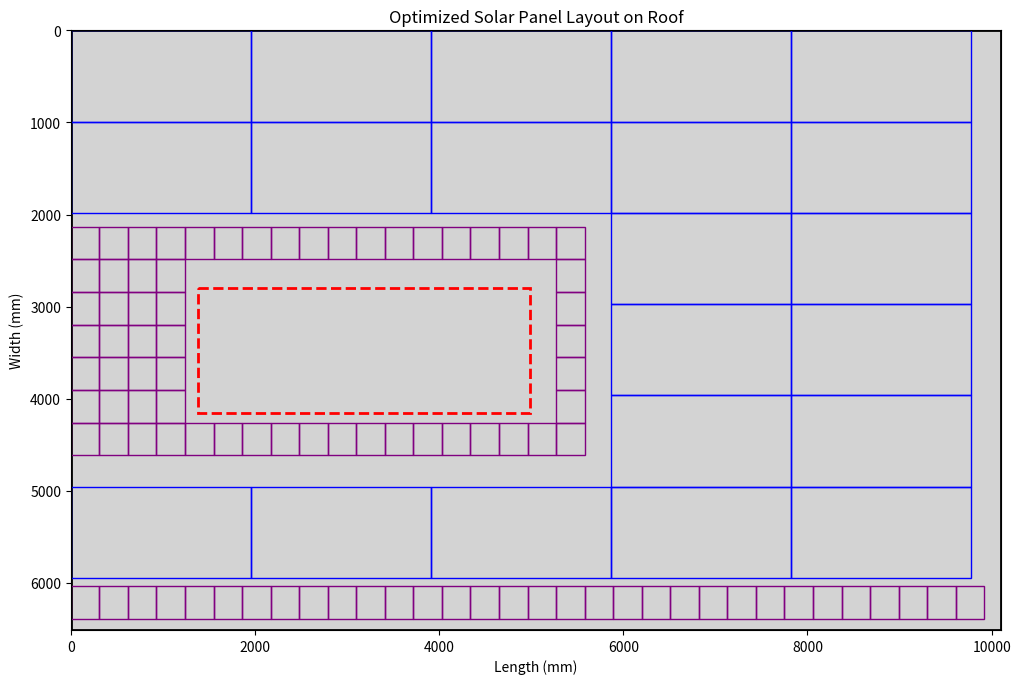

The matplotlib source for this figure:
import matplotlib.pyplot as plt
import matplotlib.patches as patches
import numpy as np

# Roof dimensions in mm
roof_length = 10100
roof_width = 6511.53
opening_length = 3600
opening_width = 1360
opening_left_edge = 1383.7
opening_top_edge = 2800

# Solar panel dimensions
main_panel_length = 1956
main_panel_width = 991
additional_panel_length = 1580
additional_panel_width = 808
smaller_panel_length = 310
smaller_panel_width = 355

# Create a new figure for the optimized layout
fig, ax = plt.subplots(figsize=(12, 8))

# Draw the roof
ax.add_patch(patches.Rectangle((0, 0), roof_length, roof_width, edgecolor='black', facecolor='lightgrey', linewidth=2))

# Draw the opening
ax.add_patch(patches.Rectangle((opening_left_edge, opening_top_edge), opening_length, opening_width, edgecolor='red', facecolor='none', linewidth=2, linestyle='dashed'))

# Function to draw panels without overlapping
def draw_panels(ax, panel_length, panel_width, color, roof_length, roof_width, opening_left_edge, opening_top_edge, opening_length, opening_width, existing_panels):
    x_positions = np.arange(0, roof_length, panel_length)
    y_positions = np.arange(0, roof_width, panel_width)
    panel_count = 0

    for x in x_positions:
        for y in y_positions:
            # Check if the panel is within the roof boundaries and not overlapping the opening or other panels
            if (x + panel_length <= roof_length and
                y + panel_width <= roof_width and
                not (opening_left_edge < x + panel_length and
                     x < opening_left_edge + opening_length and
                     opening_top_edge < y + panel_width and
                     y < opening_top_edge + opening_width) and
                not any((x < p[0] + p[2] and x + panel_length > p[0] and y < p[1] + p[3] and y + panel_width > p[1]) for p in existing_panels)):
                ax.add_patch(patches.Rectangle((x, y), panel_length, panel_width, edgecolor=color, facecolor='none', linewidth=1))
                existing_panels.append((x, y, panel_length, panel_width))
                panel_count += 1
    return panel_count, existing_panels

# Store positions of existing panels to avoid overlap
existing_panels = []

# Draw main panels
main_panel_count, existing_panels = draw_panels(ax, main_panel_length, main_panel_width, 'blue', roof_length, roof_width, opening_left_edge, opening_top_edge, opening_length, opening_width, existing_panels)

# Draw additional panels
additional_panel_count, existing_panels = draw_panels(ax, additional_panel_length, additional_panel_width, 'green', roof_length, roof_width, opening_left_edge, opening_top_edge, opening_length, opening_width, existing_panels)

# Draw smaller panels
smaller_panel_count, existing_panels = draw_panels(ax, smaller_panel_length, smaller_panel_width, 'purple', roof_length, roof_width, opening_left_edge, opening_top_edge, opening_length, opening_width, existing_panels)

# Draw additional smaller panels in the specified range (4000 to 5000 mm)
def draw_smaller_panels_in_range(ax, start_width, end_width, panel_length, panel_width, color, roof_length, roof_width, opening_left_edge, opening_top_edge, opening_length, opening_width, existing_panels):
    x_positions = np.arange(0, roof_length, panel_length)
    y_positions = np.arange(start_width, end_width, panel_width)
    panel_count = 0

    for x in x_positions:
        for y in y_positions:
            # Check if the panel is within the specified width range, roof boundaries, and not overlapping the opening or other panels
            if (x + panel_length <= roof_length and
                y + panel_width <= roof_width and
                not (opening_left_edge < x + panel_length and
                     x < opening_left_edge + opening_length and
                     opening_top_edge < y + panel_width and
                     y < opening_top_edge + opening_width) and
                not any((x < p[0] + p[2] and x + panel_length > p[0] and y < p[1] + p[3] and y + panel_width > p[1]) for p in existing_panels)):
                ax.add_patch(patches.Rectangle((x, y), panel_length, panel_width, edgecolor=color, facecolor='none', linewidth=1, linestyle='dotted'))
                existing_panels.append((x, y, panel_length, panel_width))
                panel_count += 1
    return panel_count, existing_panels

# Draw smaller panels in the specified range
range_panel_count, existing_panels = draw_smaller_panels_in_range(ax, 4000, 5000, smaller_panel_length, smaller_panel_width, 'purple', roof_length, roof_width, opening_left_edge, opening_top_edge, opening_length, opening_width, existing_panels)

# Set limits and labels
ax.set_xlim(0, roof_length)
ax.set_ylim(0, roof_width)
ax.set_aspect('equal')
ax.set_title('Optimized Solar Panel Layout on Roof')
ax.set_xlabel('Length (mm)')
ax.set_ylabel('Width (mm)')

plt.gca().invert_yaxis()
plt.show()

# Print the number of panels of each type
print(f"Number of 1580 mm × 800 mm panels: {main_panel_count}")
print(f"Number of 1321 mm × 711 mm panels: {additional_panel_count}")

# Total number of smaller panels including the ones in the specified range
total_smaller_panels = smaller_panel_count + range_panel_count
print(f"Number of 310 mm × 355 mm panels: {total_smaller_panels}")

